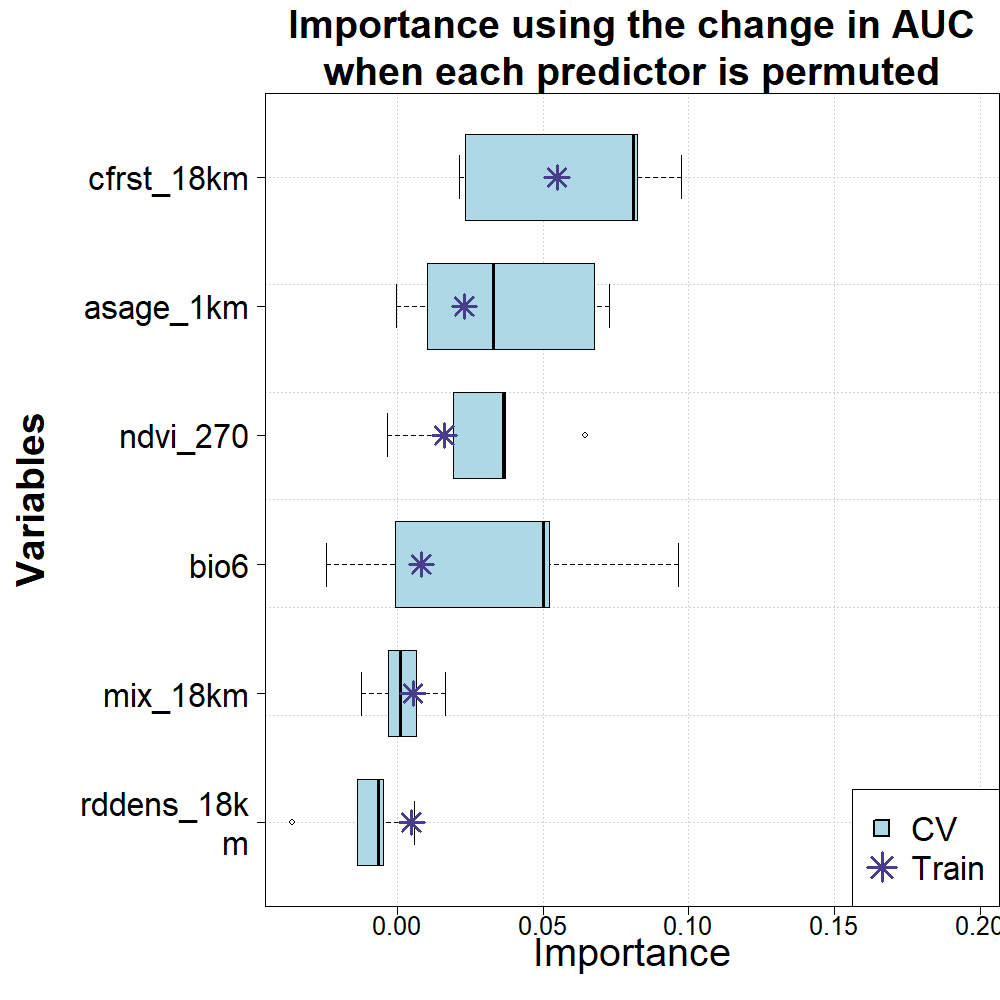

The data file committed next to this chart (first rows):
predictor, train, 1, 2, 3, 4, 5
asage_1km, 0.02286, -0.00038, 0.07284, 0.01026, 0.06754, 0.03298
bio6, 0.00814, 0.05192, -0.02466, 0.09652, 0.05004, -0.00068
cfrst_18km, 0.05474, 0.02114, 0.02314, 0.08246, 0.09752, 0.08092
mix_18km, 0.00522, 0.00642, -0.0031, 0.0009, 0.01628, -0.0125
ndvi_270, 0.01602, 0.0645, -0.00372, 0.03622, 0.03688, 0.0191
rddens_18km, 0.00474, -0.00682, -0.03624, -0.00502, -0.01374, 0.00558
